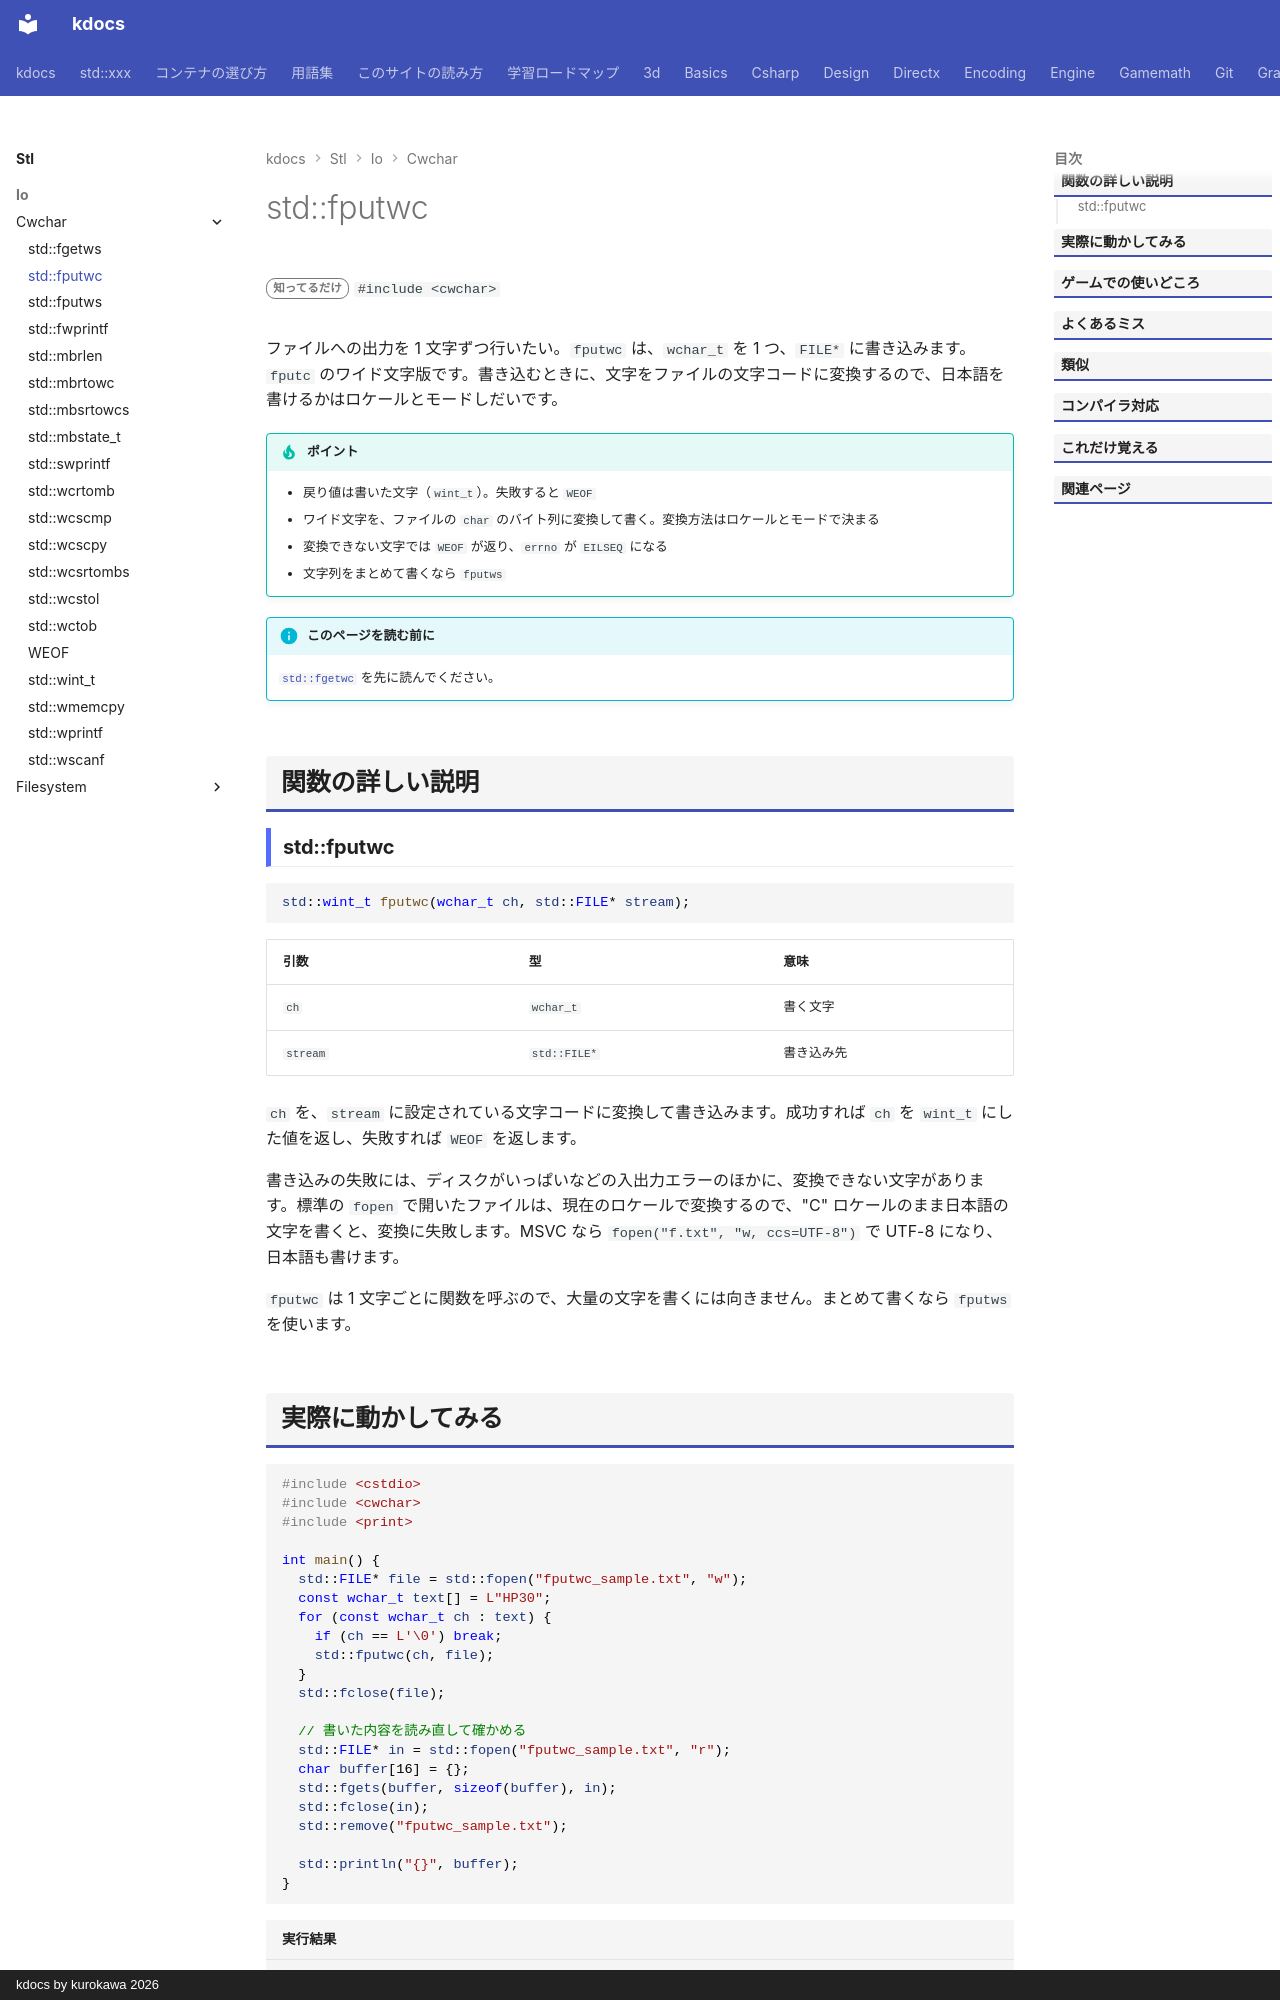

repository: qwzxdf/kdocs · page: stl/io/cwchar/fputwc/index.html · generator: mkdocs · copyright: kdocs by kurokawa 2026

---
title: std::fputwc
summary: "ファイルにワイド文字を 1 文字書く。"
order: 900
tags:
  - 入出力・文字列
---

# std::fputwc

<div class="page-badges" markdown>
<span class="rank rank-rare">知ってるだけ</span>
`#include <cwchar>`
</div>

ファイルへの出力を 1 文字ずつ行いたい。`fputwc` は、`wchar_t` を 1 つ、`FILE*` に書き込みます。`fputc` のワイド文字版です。書き込むときに、文字をファイルの文字コードに変換するので、日本語を書けるかはロケールとモードしだいです。

!!! tip "ポイント"
    - 戻り値は書いた文字（`wint_t`）。失敗すると `WEOF`
    - ワイド文字を、ファイルの `char` のバイト列に変換して書く。変換方法はロケールとモードで決まる
    - 変換できない文字では `WEOF` が返り、`errno` が `EILSEQ` になる
    - 文字列をまとめて書くなら `fputws`

!!! info "このページを読む前に"
    [`std::fgetwc`](fgetwc.md) を先に読んでください。

## 関数の詳しい説明

### std::fputwc {#fputwc}

```cpp
std::wint_t fputwc(wchar_t ch, std::FILE* stream);
```

| 引数 | 型 | 意味 |
| --- | --- | --- |
| `ch` | `wchar_t` | 書く文字 |
| `stream` | `std::FILE*` | 書き込み先 |

`ch` を、`stream` に設定されている文字コードに変換して書き込みます。成功すれば `ch` を `wint_t` にした値を返し、失敗すれば `WEOF` を返します。

書き込みの失敗には、ディスクがいっぱいなどの入出力エラーのほかに、変換できない文字があります。標準の `fopen` で開いたファイルは、現在のロケールで変換するので、"C" ロケールのまま日本語の文字を書くと、変換に失敗します。MSVC なら `fopen("f.txt", "w, ccs=UTF-8")` で UTF-8 になり、日本語も書けます。

`fputwc` は 1 文字ごとに関数を呼ぶので、大量の文字を書くには向きません。まとめて書くなら `fputws` を使います。
